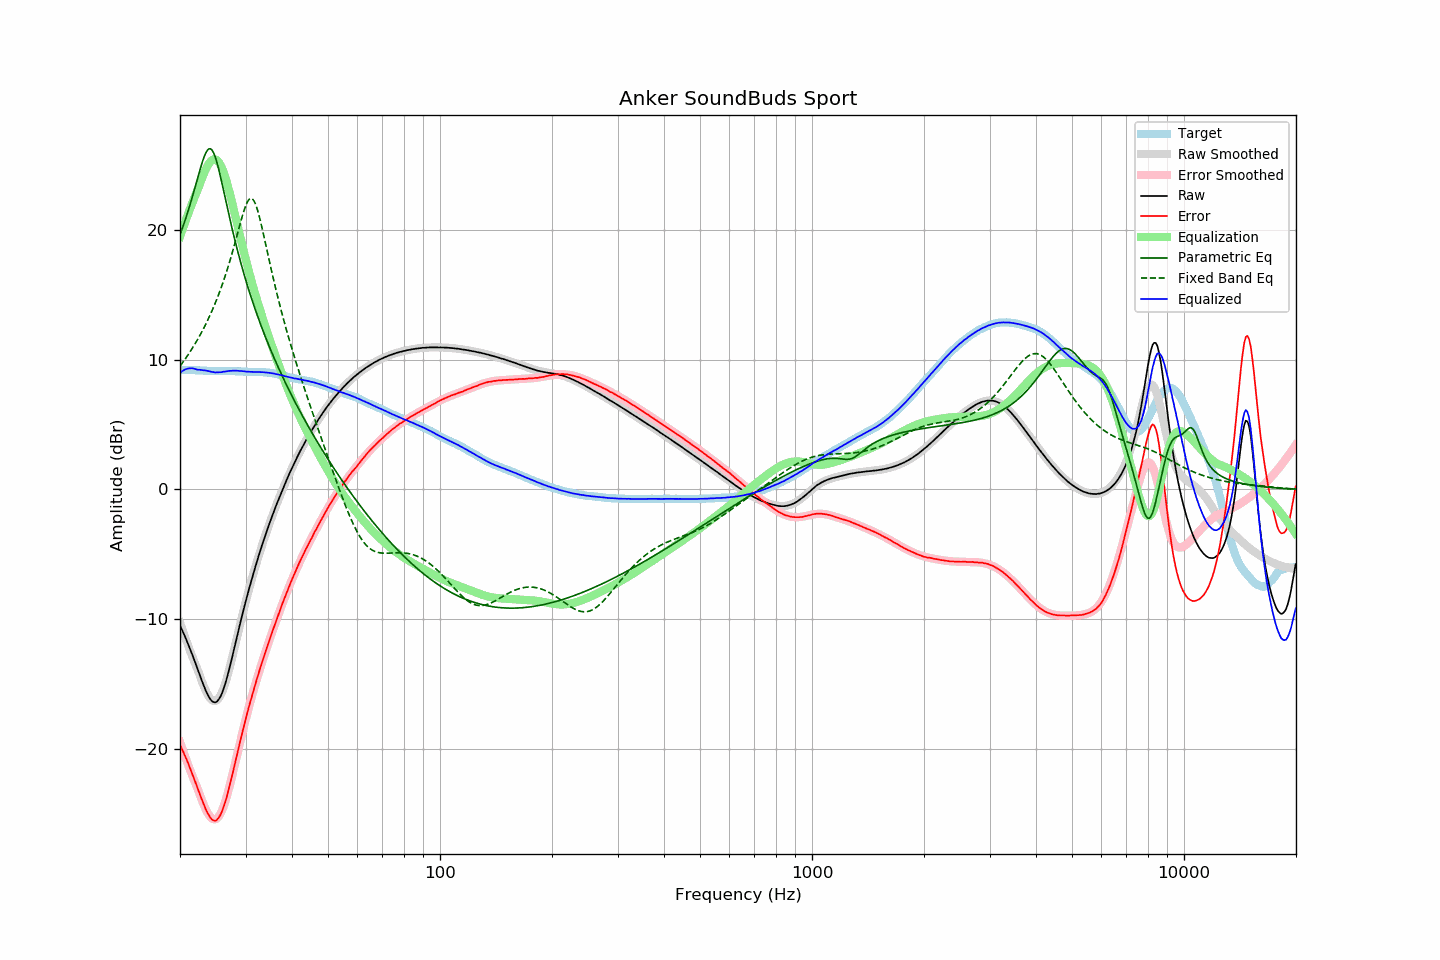

The table this chart was drawn from, first rows:
frequency, raw, error, smoothed, error_smoothed, equalization, parametric_eq, fixed_band_eq, equalized_raw, equalized_smoothed, target
20.00, -10.50, -19.69, -10.27, -19.47, 19.47, 19.62, 9.48, 8.97, 9.19, 9.19
20.20, -10.76, -19.95, -10.64, -19.83, 19.83, 19.95, 9.65, 9.07, 9.19, 9.19
20.40, -11.03, -20.22, -10.99, -20.18, 20.18, 20.30, 9.82, 9.15, 9.19, 9.19
20.61, -11.30, -20.49, -11.34, -20.53, 20.53, 20.66, 10.00, 9.23, 9.19, 9.19
20.81, -11.60, -20.78, -11.69, -20.87, 20.87, 21.03, 10.17, 9.27, 9.19, 9.18
21.02, -11.90, -21.08, -12.02, -21.21, 21.21, 21.42, 10.36, 9.31, 9.18, 9.18
21.23, -12.22, -21.40, -12.35, -21.54, 21.54, 21.82, 10.54, 9.32, 9.18, 9.18
21.44, -12.53, -21.72, -12.68, -21.86, 21.86, 22.24, 10.74, 9.33, 9.18, 9.19
21.66, -12.85, -22.03, -13.00, -22.17, 22.17, 22.67, 10.93, 9.32, 9.18, 9.18
21.87, -13.19, -22.37, -13.31, -22.48, 22.48, 23.10, 11.14, 9.29, 9.17, 9.18
22.09, -13.53, -22.70, -13.61, -22.78, 22.78, 23.55, 11.34, 9.25, 9.17, 9.17
22.31, -13.87, -23.04, -13.91, -23.08, 23.08, 23.99, 11.56, 9.21, 9.17, 9.17
22.54, -14.20, -23.36, -14.26, -23.42, 23.42, 24.43, 11.77, 9.21, 9.16, 9.16
22.76, -14.55, -23.71, -14.59, -23.75, 23.75, 24.86, 12.00, 9.20, 9.16, 9.16
22.99, -14.88, -24.03, -14.92, -24.07, 24.07, 25.25, 12.23, 9.19, 9.15, 9.15
23.22, -15.20, -24.34, -15.22, -24.37, 24.37, 25.61, 12.47, 9.17, 9.15, 9.14
23.45, -15.50, -24.64, -15.51, -24.65, 24.65, 25.90, 12.72, 9.15, 9.14, 9.14
23.69, -15.76, -24.89, -15.76, -24.89, 24.89, 26.11, 12.97, 9.13, 9.13, 9.13
23.92, -16.00, -25.12, -15.97, -25.10, 25.10, 26.23, 13.23, 9.10, 9.13, 9.12
24.16, -16.19, -25.31, -16.13, -25.26, 25.26, 26.23, 13.50, 9.07, 9.12, 9.12
24.40, -16.33, -25.45, -16.25, -25.37, 25.37, 26.12, 13.78, 9.04, 9.12, 9.12
24.65, -16.40, -25.52, -16.31, -25.42, 25.42, 25.90, 14.07, 9.03, 9.12, 9.12
24.89, -16.42, -25.54, -16.31, -25.42, 25.42, 25.57, 14.37, 9.00, 9.11, 9.12
25.14, -16.35, -25.46, -16.24, -25.35, 25.35, 25.17, 14.68, 9.01, 9.11, 9.11
25.39, -16.20, -25.30, -16.11, -25.22, 25.22, 24.70, 15.00, 9.02, 9.11, 9.10
25.65, -16.01, -25.11, -15.92, -25.03, 25.03, 24.18, 15.33, 9.02, 9.11, 9.10
25.91, -15.75, -24.85, -15.67, -24.78, 24.78, 23.64, 15.67, 9.03, 9.11, 9.10
26.16, -15.40, -24.51, -15.36, -24.47, 24.47, 23.08, 16.03, 9.07, 9.11, 9.11
26.43, -15.04, -24.15, -15.01, -24.11, 24.11, 22.51, 16.40, 9.07, 9.11, 9.11
26.69, -14.62, -23.73, -14.60, -23.71, 23.71, 21.95, 16.78, 9.09, 9.11, 9.11
26.96, -14.15, -23.25, -14.16, -23.27, 23.27, 21.39, 17.17, 9.11, 9.10, 9.10
27.23, -13.66, -22.76, -13.69, -22.79, 22.79, 20.84, 17.58, 9.13, 9.10, 9.10
27.50, -13.17, -22.27, -13.20, -22.30, 22.30, 20.31, 18.01, 9.13, 9.10, 9.10
27.77, -12.64, -21.75, -12.69, -21.78, 21.78, 19.78, 18.44, 9.14, 9.10, 9.11
28.05, -12.11, -21.22, -12.17, -21.26, 21.26, 19.27, 18.89, 9.15, 9.10, 9.10
28.33, -11.59, -20.68, -11.64, -20.73, 20.73, 18.78, 19.35, 9.14, 9.09, 9.09
28.62, -11.08, -20.16, -11.12, -20.20, 20.20, 18.29, 19.81, 9.13, 9.09, 9.08
28.90, -10.55, -19.65, -10.59, -19.68, 19.68, 17.83, 20.27, 9.12, 9.08, 9.09
29.19, -10.04, -19.12, -10.08, -19.16, 19.16, 17.37, 20.71, 9.12, 9.08, 9.08
29.48, -9.54, -18.61, -9.58, -18.65, 18.65, 16.93, 21.14, 9.10, 9.07, 9.07
29.78, -9.05, -18.11, -9.08, -18.15, 18.15, 16.50, 21.54, 9.09, 9.07, 9.06
30.08, -8.58, -17.65, -8.60, -17.66, 17.66, 16.08, 21.88, 9.07, 9.06, 9.06
30.38, -8.11, -17.16, -8.12, -17.18, 17.18, 15.67, 22.16, 9.07, 9.06, 9.05
30.68, -7.65, -16.69, -7.66, -16.71, 16.71, 15.28, 22.34, 9.06, 9.05, 9.04
30.99, -7.21, -16.25, -7.21, -16.26, 16.26, 14.89, 22.42, 9.05, 9.05, 9.04
31.30, -6.77, -15.81, -6.77, -15.81, 15.81, 14.51, 22.38, 9.04, 9.05, 9.04
31.61, -6.34, -15.38, -6.34, -15.38, 15.38, 14.14, 22.23, 9.04, 9.04, 9.04
31.93, -5.92, -14.95, -5.92, -14.96, 14.96, 13.78, 21.96, 9.03, 9.04, 9.03
32.24, -5.50, -14.54, -5.51, -14.54, 14.54, 13.43, 21.61, 9.04, 9.04, 9.04
32.57, -5.10, -14.13, -5.10, -14.14, 14.14, 13.09, 21.18, 9.04, 9.03, 9.03
32.89, -4.70, -13.73, -4.71, -13.74, 13.74, 12.75, 20.69, 9.03, 9.03, 9.03
33.22, -4.32, -13.35, -4.32, -13.35, 13.35, 12.42, 20.16, 9.03, 9.02, 9.03
33.55, -3.94, -12.96, -3.95, -12.96, 12.96, 12.10, 19.61, 9.02, 9.02, 9.02
33.89, -3.58, -12.59, -3.58, -12.58, 12.58, 11.78, 19.04, 9.01, 9.01, 9.01
34.23, -3.22, -12.21, -3.21, -12.21, 12.21, 11.47, 18.47, 8.99, 9.00, 8.99
34.57, -2.86, -11.85, -2.86, -11.84, 11.84, 11.16, 17.91, 8.98, 8.98, 8.99
34.92, -2.51, -11.48, -2.51, -11.48, 11.48, 10.86, 17.35, 8.97, 8.97, 8.97
35.27, -2.17, -11.13, -2.17, -11.12, 11.12, 10.57, 16.80, 8.95, 8.95, 8.96
35.62, -1.84, -10.77, -1.84, -10.76, 10.76, 10.28, 16.26, 8.92, 8.93, 8.93
35.97, -1.51, -10.42, -1.51, -10.41, 10.41, 9.99, 15.73, 8.90, 8.90, 8.91
... 635 more rows
